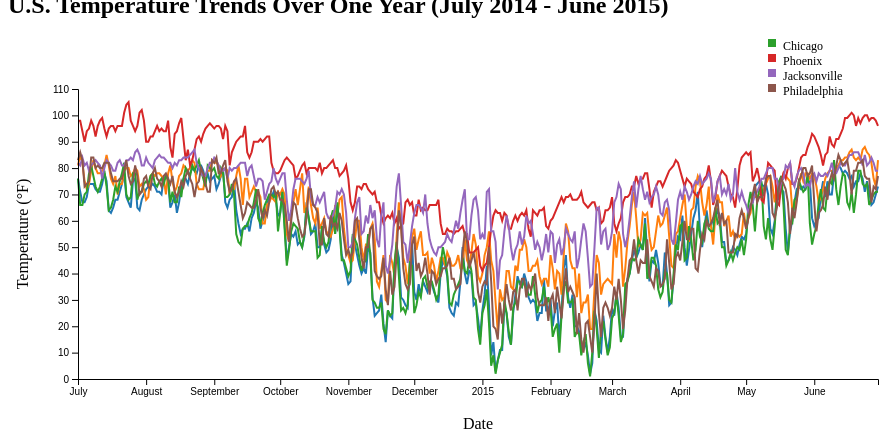
D3 v7 page, settled after 480 driven frames (8 s of simulated time); the page loaded 1 data file(s).


// ── main.js
// basic setup stuff
const margin = { top: 50, right: 30, bottom: 60, left: 70 };
const width = 900 - margin.left - margin.right;
const height = 400 - margin.top - margin.bottom;

const svg = d3.select("#lineChart1")
    .append("svg")
    .attr("width", width + margin.left + margin.right)
    .attr("height", height + margin.top + margin.bottom)
    .append("g")
    .attr("transform", `translate(${margin.left},${margin.top})`);

// load the data
// had to add timestamp cuz browser was caching an old csv file and only showing 2 cities
d3.csv("weather.csv?v=" + new Date().getTime()).then(data => {
    // clean da data
    data.forEach(d => {
        d.date = new Date(d.date);
        d.actual_mean_temp = +d.actual_mean_temp;
    });
    
    const groupedData = d3.group(data, d => d.city);
    
    const cityData = Array.from(groupedData, ([city, values]) => ({
        city,
        values: values.sort((a, b) => a.date - b.date)
    }));

    // set up scales
    const xScale = d3.scaleTime()
        .domain(d3.extent(data, d => d.date))
        .range([0, width]);

    const yScale = d3.scaleLinear()
        .domain([0, d3.max(data, d => d.actual_mean_temp) + 5])
        .range([height, 0]);

    const colorScale = d3.scaleOrdinal()
        .domain(cityData.map(d => d.city))
        .range(d3.schemeCategory10);

    // line drawing
    const line = d3.line()
        .x(d => xScale(d.date))
        .y(d => yScale(d.actual_mean_temp));

    // create tooltip div
    const tooltip = d3.select("body")
        .append("div")
        .attr("class", "tooltip")
        .style("opacity", 0)
        .style("position", "absolute")
        .style("background-color", "white")
        .style("border", "1px solid #ddd")
        .style("padding", "10px")
        .style("border-radius", "5px")
        .style("pointer-events", "none")
        .style("font-size", "12px")
        .style("box-shadow", "0 2px 4px rgba(0,0,0,0.1)");

    // draw the lines for each city
    const lines = svg.selectAll("path")
        .data(cityData)
        .enter()
        .append("path")
        .attr("d", d => line(d.values))
        .style("stroke", d => colorScale(d.city))
        .style("fill", "none")
        .style("stroke-width", 2)
        .attr("class", "temperature-line")
        .on("mouseover", function(event, d) {
            tooltip.transition()
                .duration(200)
                .style("opacity", .9);
            tooltip.html(`<strong>${d.city}</strong><br/>
                         Temperature: ${d3.format(".1f")(d.values[0].actual_mean_temp)}°F<br/>
                         Date: ${d.values[0].date.toLocaleDateString()}`)
                .style("left", (event.pageX + 10) + "px")
                .style("top", (event.pageY - 28) + "px");
        })
        .on("mousemove", function(event) {
            tooltip
                .style("left", (event.pageX + 10) + "px")
                .style("top", (event.pageY - 28) + "px");
        })
        .on("mouseout", function() {
            tooltip.transition()
                .duration(500)
                .style("opacity", 0);
        });

    // axes
    svg.append("g")
        .attr("transform", `translate(0,${height})`)
        .call(d3.axisBottom(xScale));

    svg.append("g")
        .call(d3.axisLeft(yScale));

    // labels!
    svg.append("text")
        .attr("class", "axis-label")
        .attr("x", width / 2)
        .attr("y", height + margin.bottom - 10)
        .attr("text-anchor", "middle")
        .text("Date");

    svg.append("text")
        .attr("class", "axis-label")
        .attr("transform", "rotate(-90)")
        .attr("y", -margin.left + 20)
        .attr("x", -height / 2)
        .attr("text-anchor", "middle")
        .text("Temperature (°F)");

    // legend
    const legend = svg.selectAll(".legend")
        .data(cityData)
        .enter()
        .append("g")
        .attr("class", "legend")
        .attr("transform", (d, i) => `translate(${width - 120}, ${i * 15 - 80})`);

    legend.append("rect")
        .attr("x", 10)
        .attr("width", 8)
        .attr("height", 8)
        .style("fill", d => colorScale(d.city));

    legend.append("text")
        .attr("x", 25)
        .attr("y", 8)
        .attr("text-anchor", "start")
        .style("alignment-baseline", "middle")
        .style("font-size", "12px")
        .text(d => d.city);

    // calculates trendline for a city
    function calculateTrendline(cityValues) {
        // instead of calculating a linear regression im use a moving average
        // to smooth out the data so the shapes are a little more similar
        const windowSize = 30; //using 30 for less detail so there's a little less nuance in the shape
        const smoothedData = [];
        
        for (let i = 0; i < cityValues.length; i++) {
            const start = Math.max(0, i - Math.floor(windowSize / 2));
            const end = Math.min(cityValues.length, i + Math.floor(windowSize / 2) + 1);
            const window = cityValues.slice(start, end);
            
            const avgTemp = d3.mean(window, d => d.actual_mean_temp);
            smoothedData.push({
                date: cityValues[i].date,
                actual_mean_temp: avgTemp
            });
        }
        
        return smoothedData;
    }

    function drawTrendlines() {
        svg.selectAll(".trendline").remove();
        
        cityData.forEach(city => {
            const trendlineData = calculateTrendline(city.values);
            
            // curve interpolation
            const trendline = d3.line()
                .x(d => xScale(d.date))
                .y(d => yScale(d.actual_mean_temp))
                .curve(d3.curveBasis);
            
            svg.append("path")
                .datum(trendlineData)
                .attr("class", "trendline")
                .attr("d", trendline)
                .style("stroke", colorScale(city.city))
                .style("stroke-width", 1.5)
                .style("stroke-dasharray", "5,5")
                .style("fill", "none")
                .on("mouseover", function(event) {
                    tooltip.transition()
                        .duration(200)
                        .style("opacity", .9);
                    tooltip.html(`<strong>${city.city} Trend</strong><br/>
                                Average Temperature: ${d3.format(".1f")(d3.mean(trendlineData, d => d.actual_mean_temp))}°F`)
                        .style("left", (event.pageX + 10) + "px")
                        .style("top", (event.pageY - 28) + "px");
                })
                .on("mousemove", function(event) {
                    tooltip
                        .style("left", (event.pageX + 10) + "px")
                        .style("top", (event.pageY - 28) + "px");
                })
                .on("mouseout", function() {
                    tooltip.transition()
                        .duration(500)
                        .style("opacity", 0);
                });
        });
    }

    function calculateAverageTrendline() {
        const allDates = Array.from(new Set(data.map(d => d.date.getTime())))
            .map(t => new Date(t))
            .sort((a, b) => a - b);
        
        const avgData = allDates.map(date => {
            const tempsOnDate = data.filter(d => d.date.getTime() === date.getTime())
                .map(d => d.actual_mean_temp);
            return {
                date: date,
                actual_mean_temp: d3.mean(tempsOnDate)
            };
        });
        
        // apply the same smoothing as individual trendlines
        const windowSize = 30;
        const smoothedData = [];
        
        for (let i = 0; i < avgData.length; i++) {
            const start = Math.max(0, i - Math.floor(windowSize / 2));
            const end = Math.min(avgData.length, i + Math.floor(windowSize / 2) + 1);
            const window = avgData.slice(start, end);
            
            const avgTemp = d3.mean(window, d => d.actual_mean_temp);
            smoothedData.push({
                date: avgData[i].date,
                actual_mean_temp: avgTemp
            });
        }
        
        return smoothedData;
    }

    function drawAverageTrendline() {
        svg.selectAll(".avg-trendline").remove();
        
        const avgTrendlineData = calculateAverageTrendline();
        
        const avgTrendline = d3.line()
            .x(d => xScale(d.date))
            .y(d => yScale(d.actual_mean_temp))
            .curve(d3.curveBasis);
        
        svg.append("path")
            .datum(avgTrendlineData)
            .attr("class", "avg-trendline")
            .attr("d", avgTrendline)
            .style("stroke", "#FFEB3B")
            .style("stroke-width", 4)
            .style("stroke-dasharray", "none")
            .style("fill", "none")
            .style("filter", "drop-shadow(0px 0px 2px rgba(0,0,0,0.3))")
            .on("mouseover", function(event) {
                tooltip.transition()
                    .duration(200)
                    .style("opacity", .9);
                tooltip.html(`<strong>Overall Average Trend</strong><br/>
                            Average Temperature: ${d3.format(".1f")(d3.mean(avgTrendlineData, d => d.actual_mean_temp))}°F`)
                    .style("left", (event.pageX + 10) + "px")
                    .style("top", (event.pageY - 28) + "px");
            })
            .on("mousemove", function(event) {
                tooltip
                    .style("left", (event.pageX + 10) + "px")
                    .style("top", (event.pageY - 28) + "px");
            })
            .on("mouseout", function() {
                tooltip.transition()
                    .duration(500)
                    .style("opacity", 0);
            });
    }

    d3.select("#trendline-toggle").on("change", function() {
        const isChecked = d3.select(this).property("checked");
        if (isChecked) {
            drawTrendlines();
        } else {
            svg.selectAll(".trendline").remove();
        }
    });

    d3.select("#lines-toggle").on("change", function() {
        const isChecked = d3.select(this).property("checked");
        svg.selectAll(".temperature-line")
            .style("opacity", isChecked ? 1 : 0);
    });

    d3.select("#avg-trendline-toggle").on("change", function() {
        const isChecked = d3.select(this).property("checked");
        if (isChecked) {
            drawAverageTrendline();
        } else {
            svg.selectAll(".avg-trendline").remove();
        }
    });

}).catch(error => {
    console.error("Error loading data:", error);
});


### data: weather.csv
date, actual_mean_temp, actual_min_temp, actual_max_temp, average_min_temp, average_max_temp, record_min_temp, record_max_temp, record_min_temp_year, record_max_temp_year, actual_precipitation, average_precipitation, record_precipitation, city, city_code, city_full
7/1/2014, 76, 66, 86, 66, 85, 48, 97, 1885, 1970, 0.13, 0.16, 5.09, Indianapolis, IND, Indianapolis, IN
7/2/2014, 71, 63, 79, 66, 85, 50, 99, 1904, 1970, 0, 0.16, 4.5, Indianapolis, IND, Indianapolis, IN
7/3/2014, 67, 60, 73, 66, 85, 49, 100, 1968, 1911, 0, 0.15, 1.89, Indianapolis, IND, Indianapolis, IN
7/4/2014, 67, 54, 79, 66, 85, 48, 103, 1968, 1911, 0, 0.15, 2.4, Indianapolis, IND, Indianapolis, IN
7/5/2014, 69, 59, 79, 66, 85, 49, 103, 1972, 2012, 0, 0.16, 3.27, Indianapolis, IND, Indianapolis, IN
7/6/2014, 74, 64, 83, 66, 85, 48, 105, 2001, 2012, 0.03, 0.15, 1.64, Indianapolis, IND, Indianapolis, IN
7/7/2014, 74, 68, 79, 66, 85, 54, 105, 1894, 2012, 0, 0.16, 4.43, Indianapolis, IND, Indianapolis, IN
7/8/2014, 74, 67, 81, 66, 85, 51, 104, 1984, 1936, 0.32, 0.16, 2.6, Indianapolis, IND, Indianapolis, IN
7/9/2014, 72, 62, 81, 66, 85, 52, 103, 1952, 1936, 0, 0.16, 2.49, Indianapolis, IND, Indianapolis, IN
7/10/2014, 71, 61, 80, 66, 85, 50, 105, 1963, 1936, 0, 0.16, 1.52, Indianapolis, IND, Indianapolis, IN
7/11/2014, 71, 60, 81, 66, 85, 52, 104, 1945, 1936, 0, 0.16, 2.49, Indianapolis, IND, Indianapolis, IN
7/12/2014, 74, 67, 80, 66, 85, 53, 103, 1975, 1936, 0.07, 0.16, 2.7, Indianapolis, IND, Indianapolis, IN
7/13/2014, 78, 72, 84, 66, 85, 49, 103, 1976, 1936, 0, 0.17, 2.78, Indianapolis, IND, Indianapolis, IN
7/14/2014, 75, 65, 85, 66, 85, 48, 106, 1975, 1936, 0.39, 0.16, 2.96, Indianapolis, IND, Indianapolis, IN
7/15/2014, 64, 56, 71, 66, 85, 51, 103, 1967, 1988, 0, 0.17, 2.05, Indianapolis, IND, Indianapolis, IN
7/16/2014, 63, 53, 72, 66, 85, 49, 98, 1945, 1988, 0, 0.15, 2.32, Indianapolis, IND, Indianapolis, IN
7/17/2014, 65, 53, 77, 66, 85, 51, 101, 1976, 2012, 0, 0.15, 3.71, Indianapolis, IND, Indianapolis, IN
7/18/2014, 68, 57, 78, 66, 85, 51, 100, 1976, 1954, 0, 0.15, 2.61, Indianapolis, IND, Indianapolis, IN
7/19/2014, 68, 58, 77, 66, 85, 50, 98, 1984, 1930, 0, 0.14, 1.31, Indianapolis, IND, Indianapolis, IN
7/20/2014, 71, 60, 81, 66, 85, 49, 103, 1947, 1934, 0, 0.13, 4, Indianapolis, IND, Indianapolis, IN
7/21/2014, 74, 62, 85, 66, 85, 46, 106, 1944, 1934, 0, 0.14, 1.89, Indianapolis, IND, Indianapolis, IN
7/22/2014, 78, 67, 88, 66, 85, 49, 106, 1947, 1901, 0, 0.14, 1.82, Indianapolis, IND, Indianapolis, IN
7/23/2014, 69, 62, 76, 66, 85, 46, 102, 1947, 1934, 1.61, 0.14, 1.61, Indianapolis, IND, Indianapolis, IN
7/24/2014, 67, 58, 76, 66, 85, 52, 105, 1947, 1934, 0, 0.14, 1.98, Indianapolis, IND, Indianapolis, IN
7/25/2014, 65, 56, 74, 66, 85, 51, 105, 1911, 1934, 0, 0.13, 2.61, Indianapolis, IND, Indianapolis, IN
7/26/2014, 75, 67, 82, 66, 85, 51, 98, 1911, 1941, 0.1, 0.13, 2.41, Indianapolis, IND, Indianapolis, IN
7/27/2014, 76, 66, 85, 66, 85, 51, 100, 1962, 1916, 0.22, 0.12, 1.86, Indianapolis, IND, Indianapolis, IN
7/28/2014, 65, 57, 73, 66, 85, 51, 101, 2013, 1930, 0, 0.12, 2.95, Indianapolis, IND, Indianapolis, IN
7/29/2014, 64, 52, 75, 66, 85, 51, 100, 1881, 1941, 0.21, 0.13, 0.8, Indianapolis, IND, Indianapolis, IN
7/30/2014, 68, 57, 78, 66, 84, 51, 103, 1965, 1940, 0.02, 0.13, 1.63, Indianapolis, IND, Indianapolis, IN
7/31/2014, 70, 59, 80, 66, 84, 49, 98, 1895, 1913, 0, 0.12, 2.84, Indianapolis, IND, Indianapolis, IN
8/1/2014, 72, 61, 82, 65, 84, 53, 97, 1971, 1887, 0.01, 0.11, 2.86, Indianapolis, IND, Indianapolis, IN
8/2/2014, 73, 63, 82, 65, 84, 52, 98, 1927, 1888, 0, 0.11, 2.53, Indianapolis, IND, Indianapolis, IN
8/3/2014, 73, 61, 84, 65, 84, 50, 98, 1965, 1897, 0, 0.11, 1.72, Indianapolis, IND, Indianapolis, IN
8/4/2014, 74, 62, 85, 65, 84, 49, 99, 1912, 1887, 0, 0.1, 3.81, Indianapolis, IND, Indianapolis, IN
8/5/2014, 73, 65, 81, 65, 84, 51, 103, 1974, 1918, 0, 0.1, 1.65, Indianapolis, IND, Indianapolis, IN
8/6/2014, 71, 63, 79, 65, 84, 50, 99, 1994, 1918, 0, 0.11, 4.46, Indianapolis, IND, Indianapolis, IN
8/7/2014, 71, 64, 78, 65, 84, 49, 98, 1989, 1930, 0, 0.1, 1.08, Indianapolis, IND, Indianapolis, IN
8/8/2014, 70, 65, 74, 65, 84, 48, 98, 1989, 2012, 0.03, 0.09, 1.51, Indianapolis, IND, Indianapolis, IN
8/9/2014, 76, 68, 83, 65, 84, 50, 99, 1884, 1930, 0, 0.1, 2.36, Indianapolis, IND, Indianapolis, IN
8/10/2014, 77, 70, 84, 65, 84, 50, 99, 1972, 1911, 0.13, 0.1, 1.25, Indianapolis, IND, Indianapolis, IN
8/11/2014, 75, 68, 82, 65, 84, 52, 99, 1967, 1941, 0.1, 0.09, 2.07, Indianapolis, IND, Indianapolis, IN
8/12/2014, 65, 58, 71, 65, 84, 47, 101, 2004, 1881, 0, 0.1, 1.93, Indianapolis, IND, Indianapolis, IN
8/13/2014, 67, 55, 79, 65, 84, 48, 98, 1964, 1936, 0, 0.09, 3.08, Indianapolis, IND, Indianapolis, IN
8/14/2014, 70, 59, 81, 65, 84, 48, 95, 1964, 1871, 0, 0.09, 2.72, Indianapolis, IND, Indianapolis, IN
8/15/2014, 63, 49, 77, 65, 84, 45, 96, 1979, 2010, 0, 0.1, 2.26, Indianapolis, IND, Indianapolis, IN
8/16/2014, 67, 59, 75, 65, 84, 50, 102, 1979, 1988, 0.09, 0.1, 1.43, Indianapolis, IND, Indianapolis, IN
8/17/2014, 73, 65, 81, 65, 84, 52, 99, 1963, 1988, 0.03, 0.11, 3.18, Indianapolis, IND, Indianapolis, IN
8/18/2014, 76, 65, 86, 65, 84, 48, 98, 1963, 1936, 0, 0.11, 1.61, Indianapolis, IND, Indianapolis, IN
8/19/2014, 76, 65, 86, 64, 84, 50, 100, 1896, 1936, 0.5, 0.1, 1.65, Indianapolis, IND, Indianapolis, IN
8/20/2014, 74, 64, 83, 64, 84, 50, 99, 1897, 1983, 0, 0.11, 2.22, Indianapolis, IND, Indianapolis, IN
8/21/2014, 78, 70, 86, 64, 84, 47, 100, 1950, 1936, 0.16, 0.1, 1.23, Indianapolis, IND, Indianapolis, IN
8/22/2014, 80, 73, 86, 64, 84, 46, 101, 1950, 1936, 0.02, 0.1, 1.9, Indianapolis, IND, Indianapolis, IN
8/23/2014, 79, 70, 88, 64, 84, 46, 96, 1890, 1936, 0.81, 0.1, 2.07, Indianapolis, IND, Indianapolis, IN
8/24/2014, 78, 70, 86, 64, 84, 49, 98, 1927, 1936, 0, 0.09, 1.75, Indianapolis, IND, Indianapolis, IN
8/25/2014, 81, 71, 90, 64, 84, 49, 96, 1887, 1948, 0.78, 0.1, 1.41, Indianapolis, IND, Indianapolis, IN
8/26/2014, 81, 69, 93, 63, 84, 48, 97, 1945, 1948, 0.26, 0.11, 1.9, Indianapolis, IND, Indianapolis, IN
… [head cut at 6 KiB]